Run: headless pygame with SDL's dummy video driver; simulated clock (each Clock.tick advances the game by its frame time, no real sleeping); random seed 0; keys injected as events and as key.get_pressed() state; no mouse input.
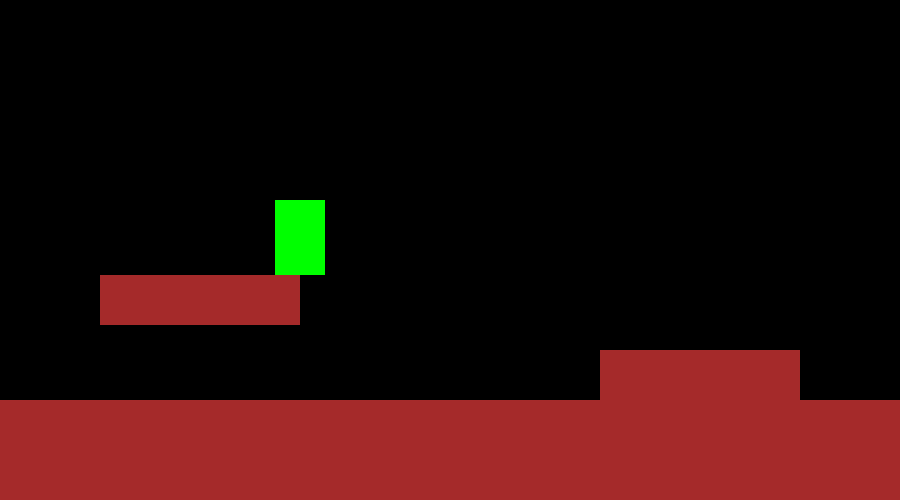
Frame 1 of 4 · flips 1–60 · no input
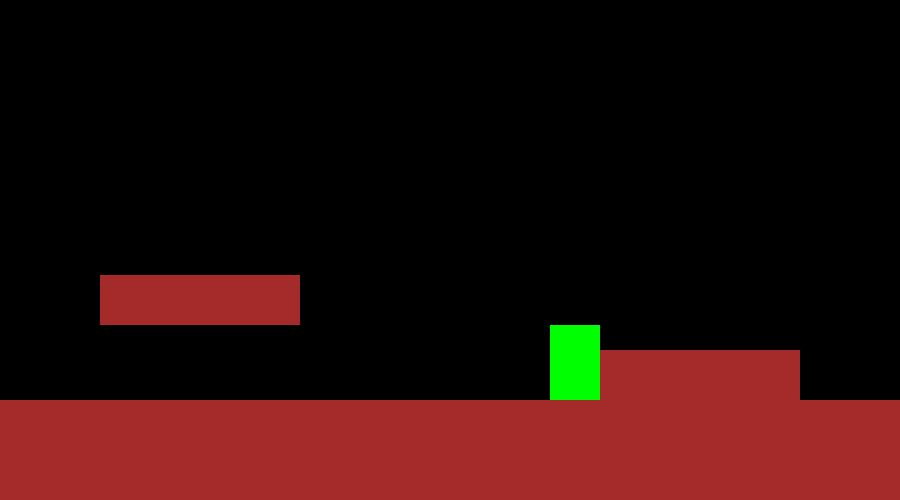
Frame 2 of 4 · flips 61–180 · tapped SPACE, RETURN · held RIGHT (→), D
Frame 3 of 4 · flips 181–300 · held DOWN (↓), S · screen unchanged from frame 2, image omitted
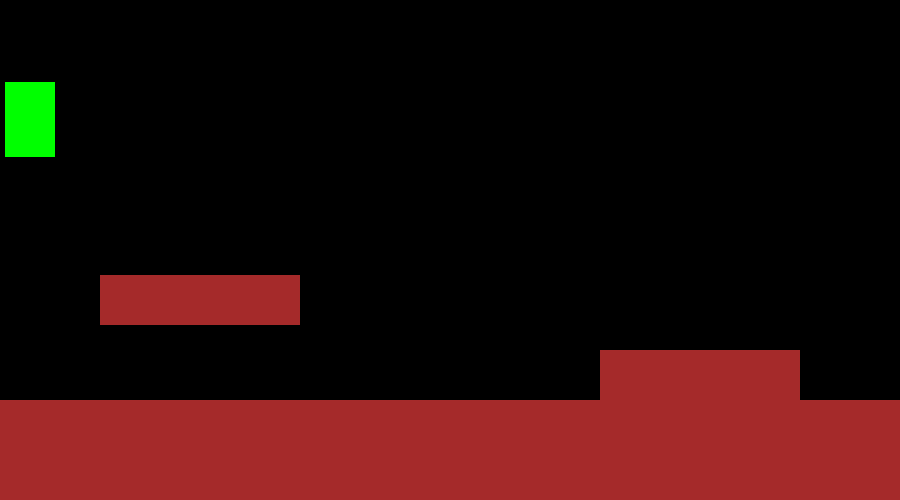
Frame 4 of 4 · flips 301–420 · held LEFT (←), A, UP (↑), W

The pygame program that drew these frames:


import pygame


SIZE = pygame.Rect((0, 0), (900, 500))
GRAVITY = pygame.Vector2(0, 3)

class Drawable:
    def __init__(self, size, position, color, anchor='center'):
        self.position = pygame.Vector2(position)
        self.color = color
        self.anchor = anchor
        self.image = pygame.Surface(size)
        self.rect = self.image.get_rect(**{self.anchor: position})
        self.image.fill(self.color)

    def update(self, events):
        pass

    def render(self, surface):
        surface.blit(self.image, self.rect)

class Entity(Drawable):
    def __init__(self, size, position, color):
        super().__init__(size, position, color)
        self.speed = 5
        self.directions = {direction: False for direction in ['up', 'down', 'left', 'right']}
        self.acceleration = pygame.Vector2()
        self.velocity = pygame.Vector2()
        self.grounded = False

    def handle_events(self, events):
        pass

    def apply_force(self, force):
        self.velocity += force

    def move(self):
        if not (self.directions['left'] and self.directions['right']):
            self.acceleration.x = 0
            self.velocity.x = 0

        if not (self.directions['up'] and self.directions['down']):
            self.acceleration.y = 0
            self.velocity.y = 0

        if self.directions['left']:
            self.acceleration.x -= self.speed
        if self.directions['right']:
            self.acceleration.x += self.speed
        if self.directions['up']:
            self.acceleration.y -= self.speed
        if self.directions['down']:
            self.acceleration.y += self.speed

    def handle_collision(self, objects):
        self.grounded = False
        rect = self.rect.copy()
        #print('Collision:', self.velocity)

        # TODO moving left and right while on top near corners. Already colliding
        # TODO have to take velocity into consideration, if velocity would collide move back.
        # TODO but movement is already calculated into the rect

        for obj in objects:
            if obj.rect.colliderect(rect.x + self.velocity.x, rect.y, rect.width, rect.height):
                if self.velocity.x > 0:
                    rect.right = obj.rect.left
                if self.velocity.x < 0:
                    rect.left = obj.rect.right
                self.velocity.x = 0

            if obj.rect.colliderect(rect.x, rect.y + self.velocity.y, rect.width, rect.height):
                if self.velocity.y > 0:
                    rect.bottom = obj.rect.top
                    self.grounded = True
                if self.velocity.y < 0:
                    rect.top = obj.rect.bottom
                self.velocity.y = 0

        self.position.update(rect.center)
        #self.rect.center = self.position

    def handle_forces(self):
        if not self.grounded:
            self.apply_force(GRAVITY)

        self.velocity += self.acceleration

        if self.acceleration.magnitude() > 0:
            self.acceleration.clamp_magnitude_ip(1)
        if self.velocity.magnitude() > 0:
            self.velocity.clamp_magnitude_ip(10)

        if abs(self.velocity.x) <= 0.1:
            self.velocity.x = 0
        if abs(self.velocity.y) <= 0.1:
            self.velocity.y = 0



    def update(self, events, collision_group=None):
        self.handle_events(events)
        self.move()
        self.handle_forces()

        for group in collision_group:
            self.handle_collision(group)

        self.position += self.velocity
        self.rect.center = self.position

class Tile(Drawable):
    pass

def player_control(self, events):
    for event in events:
        if event.type == pygame.KEYDOWN:
            if event.key in [pygame.K_LEFT, pygame.K_a]:
                self.directions['left'] = True
            if event.key in [pygame.K_RIGHT, pygame.K_d]:
                self.directions['right'] = True
            if event.key in [pygame.K_UP, pygame.K_w]:
                self.directions['up'] = True
            if event.key in [pygame.K_DOWN, pygame.K_s]:
                self.directions['down'] = True
        elif event.type == pygame.KEYUP:
            if event.key in [pygame.K_LEFT, pygame.K_a]:
                self.directions['left'] = False
            if event.key in [pygame.K_RIGHT, pygame.K_d]:
                self.directions['right'] = False
            if event.key in [pygame.K_UP, pygame.K_w]:
                self.directions['up'] = False
            if event.key in [pygame.K_DOWN, pygame.K_s]:
                self.directions['down'] = False

def main():
    screen = pygame.display.set_mode(SIZE.size)
    clock = pygame.time.Clock()
    running = True

    player = Entity(size=(50, 75), position=(300, 200), color='green')
    player.handle_events = lambda game_events: player_control(player, game_events)

    enemy_1 = Entity(size=(50, 75), position=(500, 200), color='purple')
    enemy_2 = Entity(size=(50, 75), position=(100, 200), color='red')

    tile_ground = Tile(size=(SIZE.width * 4, 100), position=(SIZE.width // 2, SIZE.height - 50), color='brown')
    tile_1 = Tile(size=(200, 50), position=(200, 300), color='brown')
    tile_2 = Tile(size=(200, 50), position=(700, 375), color='brown')

    players = [player]
    enemies = []  # [enemy_1, enemy_2]
    tiles = [tile_ground, tile_1, tile_2]

    while running:
        clock.tick(60)
        screen.fill('black')

        events = pygame.event.get()
        for event in events:
            if event.type == pygame.QUIT:
                running = False

        for entity in players:
            entity.update(events, collision_group=[enemies, tiles])
            entity.render(screen)

        for entity in enemies:
            entity.update(None, collision_group=[tiles])
            entity.render(screen)

        for tile in tiles:
            tile.render(screen)

        pygame.display.update()

    pygame.quit()

if __name__ == '__main__':
    main()
